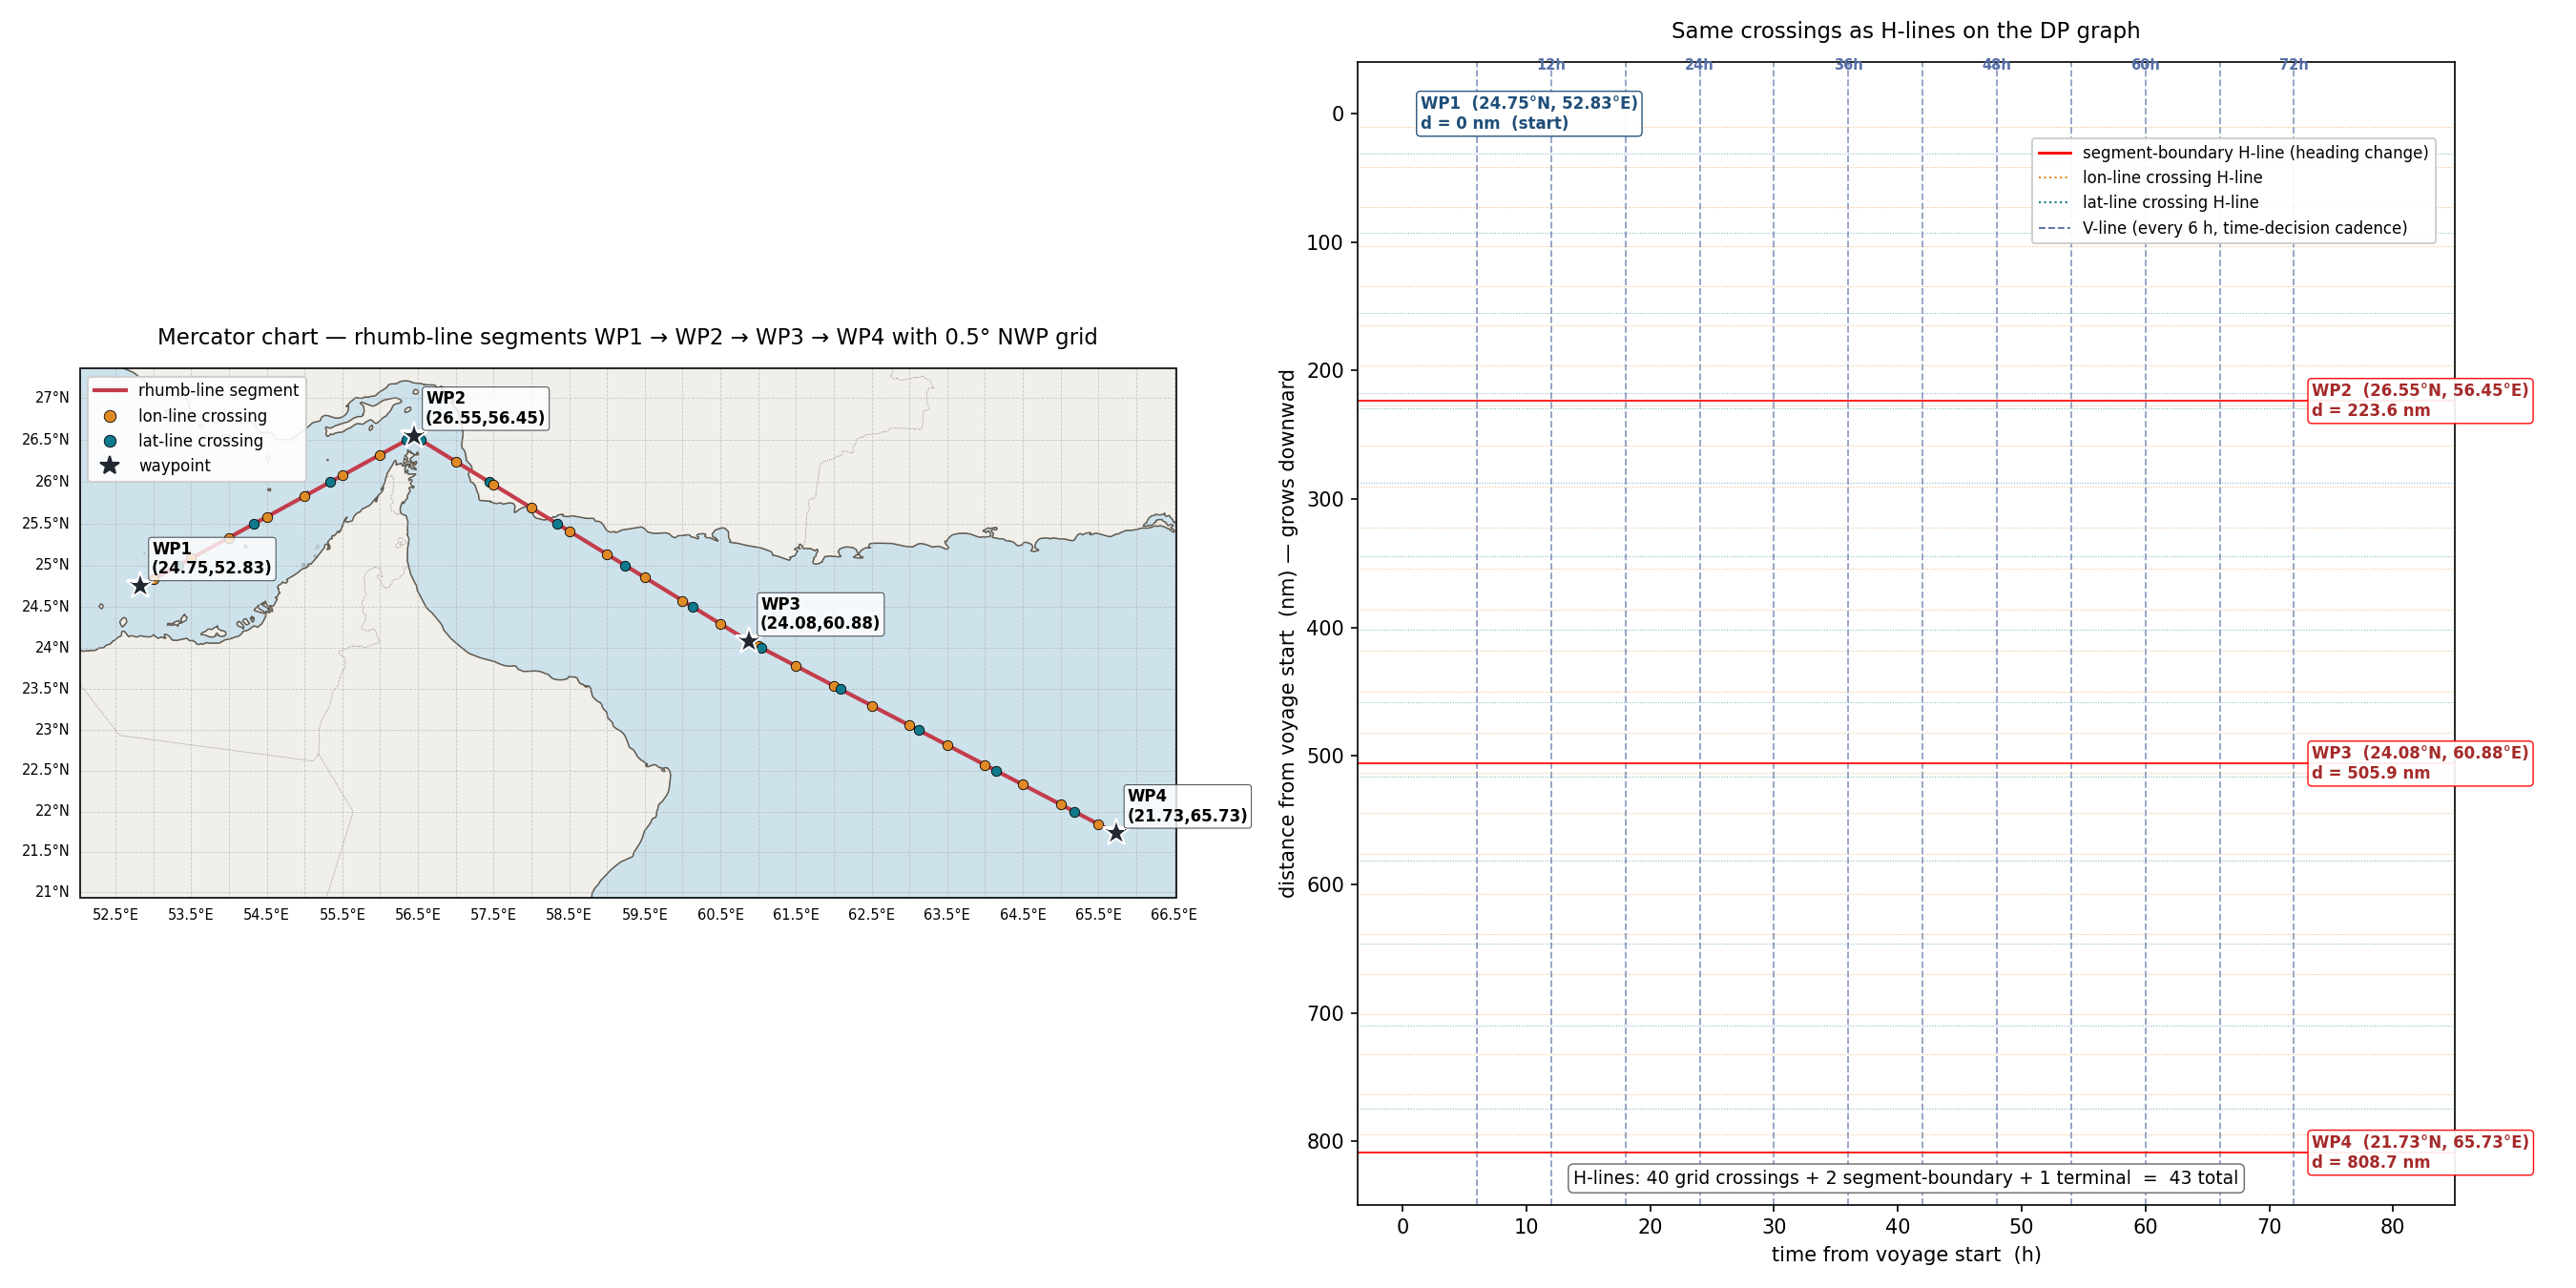

The script that saved this image:
"""
Visualize the first three waypoints (segments 1 and 2) of the voyage on a
Cartopy / Mercator chart, with the 0.5° NWP grid overlaid.

Shows:
  - rhumb-line segments WP1 → WP2 → WP3 (straight lines on Mercator)
  - 0.5° NWP grid lines (lat & lon)
  - one marker per rhumb-vs-grid crossing, coloured by which axis was crossed
  - cumulative-distance label at each crossing
  - each waypoint annotated with its index + (lat, lon)

A second figure shows the same crossings on the (t, d) plane, side-by-side
with the equivalent H-line distances we'd produce in the DP graph.

Saves to `visualize_geo_grid.png`.
"""

from __future__ import annotations

import sys
from pathlib import Path
from typing import List, Tuple

import cartopy.crs as ccrs
import cartopy.feature as cfeature
import matplotlib.pyplot as plt
import numpy as np

from geo_grid import (
    Crossing,
    rhumb_bearing_deg,
    rhumb_distance_nm,
    rhumb_grid_crossings,
)
from route_waypoints import WAYPOINTS as YAML_WAYPOINTS, Waypoint
from test_routes import TEST_ROUTES

GRID_DEG = 0.5

# Fixture selection: pass a name on argv, else default to the YAML paper route.
#   python3 visualize_geo_grid.py            → YAML paper route, segments 1..3
#   python3 visualize_geo_grid.py iceland_tromso  → Iceland → Tromsø, all segments
FIXTURE = sys.argv[1] if len(sys.argv) > 1 else "yaml_paper"

if FIXTURE == "yaml_paper":
    WAYPOINTS_USED = YAML_WAYPOINTS
    SEGMENTS_TO_SHOW = [1, 2, 3]   # WP1 → WP2 → WP3 → WP4
    OUT_NAME = "visualize_geo_grid.png"
elif FIXTURE in TEST_ROUTES:
    WAYPOINTS_USED = TEST_ROUTES[FIXTURE]
    SEGMENTS_TO_SHOW = list(range(1, len(WAYPOINTS_USED)))
    OUT_NAME = f"visualize_geo_grid_{FIXTURE}.png"
else:
    raise SystemExit(
        f"unknown fixture {FIXTURE!r}. Options: yaml_paper, "
        + ", ".join(TEST_ROUTES.keys())
    )

OUT = Path(__file__).resolve().parent / OUT_NAME


def pick_projection(
    lat_min: float, lat_max: float,
    lon_min: float, lon_max: float, lon_span: float,
) -> Tuple[ccrs.Projection, str]:
    """Auto-select a Cartopy projection from route extent.

    - mostly arctic (min lat > 70°)        → NorthPolarStereo
    - mostly antarctic (max lat < −70°)    → SouthPolarStereo
    - antimeridian-crossing (lon span > 180°) → PlateCarree at mean lon
    - else                                 → Mercator
    """
    if lat_min > 70.0:
        return ccrs.NorthPolarStereo(), "NorthPolarStereo"
    if lat_max < -70.0:
        return ccrs.SouthPolarStereo(), "SouthPolarStereo"
    if lon_span > 180.0:
        central_lon = (lon_min + lon_max) / 2.0 + 180.0
        return ccrs.PlateCarree(central_longitude=central_lon), \
               f"PlateCarree(central_longitude={central_lon:.1f}°)"
    return ccrs.Mercator(), "Mercator"


def gather_segment_data() -> List[Tuple[int, "Waypoint", "Waypoint", float, float, List[Crossing]]]:
    """For each segment in SEGMENTS_TO_SHOW, return
        (seg_id, wp_start, wp_end, distance_nm, bearing_deg, crossings)"""
    out = []
    for seg_id in SEGMENTS_TO_SHOW:
        wp1 = WAYPOINTS_USED[seg_id - 1]
        wp2 = WAYPOINTS_USED[seg_id]
        d = rhumb_distance_nm(wp1.lat_deg, wp1.lon_deg, wp2.lat_deg, wp2.lon_deg)
        b = rhumb_bearing_deg(wp1.lat_deg, wp1.lon_deg, wp2.lat_deg, wp2.lon_deg)
        crossings = rhumb_grid_crossings(
            wp1.lat_deg, wp1.lon_deg, wp2.lat_deg, wp2.lon_deg, grid_deg=GRID_DEG,
        )
        out.append((seg_id, wp1, wp2, d, b, crossings))
    return out


def main() -> None:
    seg_data = gather_segment_data()

    # ------------------------------------------------------------------
    # Console summary — one row per segment.
    # ------------------------------------------------------------------
    print("=" * 92)
    print(f"Rhumb-line segments + 0.5° NWP grid crossings  ({len(seg_data)} segments)")
    print("=" * 92)
    print(f"  {'seg':>3} {'WP→WP':>7} {'rhumb_nm':>9} {'paper_nm':>9} "
          f"{'Δd':>7} {'bearing°':>9} {'paper_β°':>9} "
          f"{'lon×':>5} {'lat×':>5} {'total':>6}")
    cumulative = 0.0
    seg_starts_d = [0.0]
    total_lon = total_lat = 0
    for seg_id, w1, w2, d, b, crossings in seg_data:
        n_lat = sum(1 for c in crossings if c.axis == "lat")
        n_lon = sum(1 for c in crossings if c.axis == "lon")
        total_lat += n_lat
        total_lon += n_lon
        # Paper distance/heading may be None on hypothetical fixtures.
        paper_d_str = f"{w1.distance_nm:>9.2f}" if w1.distance_nm is not None else f"{'—':>9}"
        delta_d_str = (f"{d - w1.distance_nm:>+7.3f}"
                       if w1.distance_nm is not None else f"{'—':>7}")
        paper_b_str = f"{w1.heading_deg:>9.2f}" if w1.heading_deg is not None else f"{'—':>9}"
        print(f"  {seg_id:>3}  {w1.idx:>2}→{w2.idx:<3} "
              f"{d:>9.3f} {paper_d_str} {delta_d_str} "
              f"{b:>9.2f} {paper_b_str} "
              f"{n_lon:>5} {n_lat:>5} {len(crossings):>6}")
        cumulative += d
        seg_starts_d.append(cumulative)
    total = cumulative
    paper_total = sum(
        (WAYPOINTS_USED[s - 1].distance_nm or 0.0) for s in SEGMENTS_TO_SHOW
    )
    has_paper = any(WAYPOINTS_USED[s - 1].distance_nm is not None for s in SEGMENTS_TO_SHOW)
    n_h_total = sum(len(c) for _, _, _, _, _, c in seg_data)
    print("  " + "-" * 88)
    if has_paper:
        print(f"  TOT             {total:>9.3f} {paper_total:>9.2f} "
              f"{total - paper_total:>+7.3f}     —          —      "
              f"{total_lon:>5} {total_lat:>5} {n_h_total:>6}")
    else:
        print(f"  TOT             {total:>9.3f}        —        —     "
              f"—          —      "
              f"{total_lon:>5} {total_lat:>5} {n_h_total:>6}")
    print(f"  + segment-boundary H-lines (interior, =11 for full voyage):     "
          f"{len(SEGMENTS_TO_SHOW) - 1:>6}")
    print(f"  + terminal H-line at d=L:                                         1")
    print(f"  total H-lines = grid crossings + seg boundaries + terminal = "
          f"{n_h_total + (len(SEGMENTS_TO_SHOW) - 1) + 1}")
    print("=" * 92)

    # ------------------------------------------------------------------
    # Figure: Mercator map (left) + (t, d) graph view (right)
    # ------------------------------------------------------------------
    fig = plt.figure(figsize=(18, 9))

    # ---- Left panel: auto-selected projection ----
    # Compute map extent from waypoints + a buffer.
    all_lons = [WAYPOINTS_USED[s - 1].lon_deg for s in SEGMENTS_TO_SHOW] + \
               [WAYPOINTS_USED[SEGMENTS_TO_SHOW[-1]].lon_deg]
    all_lats = [WAYPOINTS_USED[s - 1].lat_deg for s in SEGMENTS_TO_SHOW] + \
               [WAYPOINTS_USED[SEGMENTS_TO_SHOW[-1]].lat_deg]
    lon_pad = 0.8
    lat_pad = 0.8

    # Span of unwrapped longitudes (sensitive to antimeridian crossings).
    sorted_lons = sorted(all_lons)
    lon_span = sorted_lons[-1] - sorted_lons[0]
    projection, projection_name = pick_projection(
        min(all_lats), max(all_lats),
        min(all_lons), max(all_lons), lon_span,
    )
    print(f"\nAuto-selected projection: {projection_name}")

    extent = (min(all_lons) - lon_pad, max(all_lons) + lon_pad,
              min(all_lats) - lat_pad, max(all_lats) + lat_pad)

    ax_map = fig.add_subplot(1, 2, 1, projection=projection)
    ax_map.set_extent(extent, crs=ccrs.PlateCarree())
    ax_map.add_feature(cfeature.LAND, facecolor="#f1efea", edgecolor="#7a7367")
    ax_map.add_feature(cfeature.OCEAN, facecolor="#cee2ec")
    ax_map.add_feature(cfeature.COASTLINE, linewidth=0.5, color="#5a544a")
    ax_map.add_feature(cfeature.BORDERS, linestyle=":", linewidth=0.4, color="#7a7367")

    # Draw the 0.5° grid (gridlines).
    gl = ax_map.gridlines(
        crs=ccrs.PlateCarree(), draw_labels=True,
        xlocs=np.arange(np.floor(extent[0] / GRID_DEG) * GRID_DEG,
                        np.ceil(extent[1] / GRID_DEG) * GRID_DEG + GRID_DEG / 2,
                        GRID_DEG),
        ylocs=np.arange(np.floor(extent[2] / GRID_DEG) * GRID_DEG,
                        np.ceil(extent[3] / GRID_DEG) * GRID_DEG + GRID_DEG / 2,
                        GRID_DEG),
        color="#a0a0a0", alpha=0.5, linewidth=0.4, linestyle="--",
    )
    gl.top_labels = False
    gl.right_labels = False
    gl.xlabel_style = {"size": 7}
    gl.ylabel_style = {"size": 7}

    # Plot each rhumb segment as a straight line in Mercator coords.
    cum_d = 0.0
    for seg_id, w1, w2, d, b, crossings in seg_data:
        # Sample the rhumb line at many fractions for a smooth display
        n_sample = 100
        from geo_grid import _mercator_y, _inverse_mercator_lat_deg
        my1, my2 = _mercator_y(w1.lat_deg), _mercator_y(w2.lat_deg)
        sample_lons = [w1.lon_deg + f * (w2.lon_deg - w1.lon_deg)
                       for f in np.linspace(0, 1, n_sample)]
        sample_lats = [_inverse_mercator_lat_deg(my1 + f * (my2 - my1))
                       for f in np.linspace(0, 1, n_sample)]
        ax_map.plot(sample_lons, sample_lats, color="#c33d4a", linewidth=2.0,
                    transform=ccrs.PlateCarree(), zorder=4)

        # Crossings: lat-line crossings teal, lon-line crossings orange
        for c in crossings:
            color = "#0f7a8b" if c.axis == "lat" else "#e08a25"
            ax_map.plot(c.lon_deg, c.lat_deg, marker="o", markersize=5,
                        color=color, markeredgecolor="black",
                        markeredgewidth=0.4,
                        transform=ccrs.PlateCarree(), zorder=6)
        cum_d += d

    # Waypoints
    for seg_id in SEGMENTS_TO_SHOW + [SEGMENTS_TO_SHOW[-1] + 1]:
        wp = WAYPOINTS_USED[seg_id - 1] if seg_id <= 13 else None
        if wp is None:
            continue
    for idx in (SEGMENTS_TO_SHOW + [SEGMENTS_TO_SHOW[-1] + 1]):
        wp = WAYPOINTS_USED[idx - 1]
        ax_map.plot(wp.lon_deg, wp.lat_deg, marker="*", markersize=14,
                    color="#222831", markeredgecolor="white",
                    markeredgewidth=1.0,
                    transform=ccrs.PlateCarree(), zorder=7)
        ax_map.text(wp.lon_deg + 0.15, wp.lat_deg + 0.15,
                    f"WP{wp.idx}\n({wp.lat_deg:.2f},{wp.lon_deg:.2f})",
                    fontsize=8, fontweight="bold",
                    transform=ccrs.PlateCarree(), zorder=8,
                    bbox=dict(boxstyle="round,pad=0.2", fc="white",
                              ec="#222831", alpha=0.8, lw=0.5))

    wp_first = SEGMENTS_TO_SHOW[0]
    wp_last = SEGMENTS_TO_SHOW[-1] + 1
    wp_chain = " → ".join(f"WP{i}" for i in range(wp_first, wp_last + 1))
    ax_map.set_title(f"{projection_name} chart — rhumb-line segments {wp_chain} "
                     "with 0.5° NWP grid",
                     fontsize=11, pad=12)

    # Legend (manually placed, since cartopy doesn't auto-collect)
    legend_handles = [
        plt.Line2D([], [], color="#c33d4a", linewidth=2.0, label="rhumb-line segment"),
        plt.Line2D([], [], color="#e08a25", marker="o", linestyle="",
                   markersize=6, markeredgecolor="black", markeredgewidth=0.4,
                   label="lon-line crossing"),
        plt.Line2D([], [], color="#0f7a8b", marker="o", linestyle="",
                   markersize=6, markeredgecolor="black", markeredgewidth=0.4,
                   label="lat-line crossing"),
        plt.Line2D([], [], color="#222831", marker="*", linestyle="",
                   markersize=10, label="waypoint"),
    ]
    ax_map.legend(handles=legend_handles, loc="upper left", fontsize=8,
                  framealpha=0.9)

    # ---- Right panel: (t, d) graph view ----
    ax_td = fig.add_subplot(1, 2, 2)
    ax_td.invert_yaxis()
    ax_td.set_xlabel("time from voyage start  (h)")
    ax_td.set_ylabel("distance from voyage start  (nm) — grows downward")
    ax_td.set_title("Same crossings as H-lines on the DP graph", fontsize=11, pad=12)

    # ETA scaled to the *shown* portion (avg ~12 kn cruising) so the panel
    # isn't 80% empty when only a few segments are rendered.
    eta_h = max(72.0, total / 12.0 * 1.05)
    ax_td.set_xlim(-eta_h * 0.05, eta_h * 1.18)
    ax_td.set_ylim(total + total * 0.05, -total * 0.05)

    # V-lines every 6h — the time-decision cadence for the DP graph.
    # Visible (not background-grey), labelled at the top so the cadence reads.
    label_y = -total * 0.04   # just above d=0 (top of the inverted axis)
    for v in range(6, int(eta_h) + 1, 6):
        ax_td.axvline(v, color="#5870a8", linestyle="--", linewidth=0.9, alpha=0.65)
        # Label every 12 h to avoid clutter
        if v % 12 == 0:
            ax_td.text(v, label_y, f"{v}h", color="#5870a8",
                       fontsize=7, ha="center", va="bottom", fontweight="bold")
    # Add a "V-lines (every 6h)" entry to the right-panel legend below.

    # Crossing H-lines: dotted, lat=teal, lon=orange. No per-line text labels —
    # at full voyage scale they'd be unreadable. The legend explains them.
    for seg_id, w1, w2, _, _, crossings in seg_data:
        for c in crossings:
            d_voy = seg_starts_d[seg_id - 1] + c.distance_nm
            color = "#0f7a8b" if c.axis == "lat" else "#e08a25"
            ax_td.axhline(d_voy, color=color, linestyle=":",
                          linewidth=0.5, alpha=0.55)

    # Segment-boundary H-lines on top (red, solid, slightly thicker).
    # Each label carries the WP index, its (lat, lon), and the cumulative d so
    # the (t, d) panel is self-explanatory next to the Mercator chart.
    label_x = eta_h * 1.02
    label_every = max(1, len(seg_starts_d[1:]) // 6)  # cap to ~6 labels

    # Source waypoint label at the TOP-LEFT (d=0, just inside the plot area)
    # so the voyage origin is visually anchored where the eye lands first.
    wp_source = WAYPOINTS_USED[wp_first - 1]
    ax_td.text(eta_h * 0.02, 0.0,
               f"WP{wp_first}  ({wp_source.lat_deg:.2f}°N, "
               f"{wp_source.lon_deg:.2f}°E)\nd = 0 nm  (start)",
               fontsize=8, color="#1f4e79", va="center", ha="left",
               fontweight="bold",
               bbox=dict(boxstyle="round,pad=0.25",
                         fc="white", ec="#1f4e79", lw=0.7, alpha=0.92))

    for i, d in enumerate(seg_starts_d[1:], start=1):
        ax_td.axhline(d, color="red", linestyle="-", linewidth=1.0, alpha=0.85)
        if i == 1 or i == len(seg_starts_d) - 1 or i % label_every == 0:
            wp_idx = wp_first + i
            wp = WAYPOINTS_USED[wp_idx - 1]
            label = (f"WP{wp_idx}  ({wp.lat_deg:.2f}°N, {wp.lon_deg:.2f}°E)\n"
                     f"d = {d:.1f} nm")
            ax_td.text(label_x, d, label,
                       fontsize=8, color="#a52a2a", va="center", ha="left",
                       fontweight="bold",
                       bbox=dict(boxstyle="round,pad=0.25",
                                 fc="white", ec="red", lw=0.7, alpha=0.92))

    n_seg_interior = len(SEGMENTS_TO_SHOW) - 1
    n_total_h = n_h_total + n_seg_interior + 1  # + terminal
    is_full_voyage = SEGMENTS_TO_SHOW == list(range(1, 13))
    footer = (f"H-lines: {n_h_total} grid crossings + {n_seg_interior} "
              f"segment-boundary + 1 terminal  =  {n_total_h} total")
    if is_full_voyage:
        footer += "\n(was 146 H-lines under the previous waypoint-midpoint policy)"
    ax_td.text(0.5, 0.015, footer,
               transform=ax_td.transAxes, ha="center", va="bottom",
               fontsize=9, color="black",
               bbox=dict(boxstyle="round,pad=0.3", fc="white", ec="#666",
                         alpha=0.95, lw=0.7))

    legend_handles_td = [
        plt.Line2D([], [], color="red", linewidth=1.4,
                   label="segment-boundary H-line (heading change)"),
        plt.Line2D([], [], color="#e08a25", linestyle=":", linewidth=1.0,
                   label="lon-line crossing H-line"),
        plt.Line2D([], [], color="#0f7a8b", linestyle=":", linewidth=1.0,
                   label="lat-line crossing H-line"),
        plt.Line2D([], [], color="#5870a8", linestyle="--", linewidth=0.9,
                   label="V-line (every 6 h, time-decision cadence)"),
    ]
    # Legend goes top-right (free now that WP1 is on the top-left).
    ax_td.legend(handles=legend_handles_td, loc="upper right", fontsize=8,
                 framealpha=0.92,
                 bbox_to_anchor=(0.99, 0.94))   # nudge slightly inside

    plt.tight_layout()
    plt.savefig(OUT, dpi=150)
    print(f"\nSaved: {OUT}")


if __name__ == "__main__":
    main()
